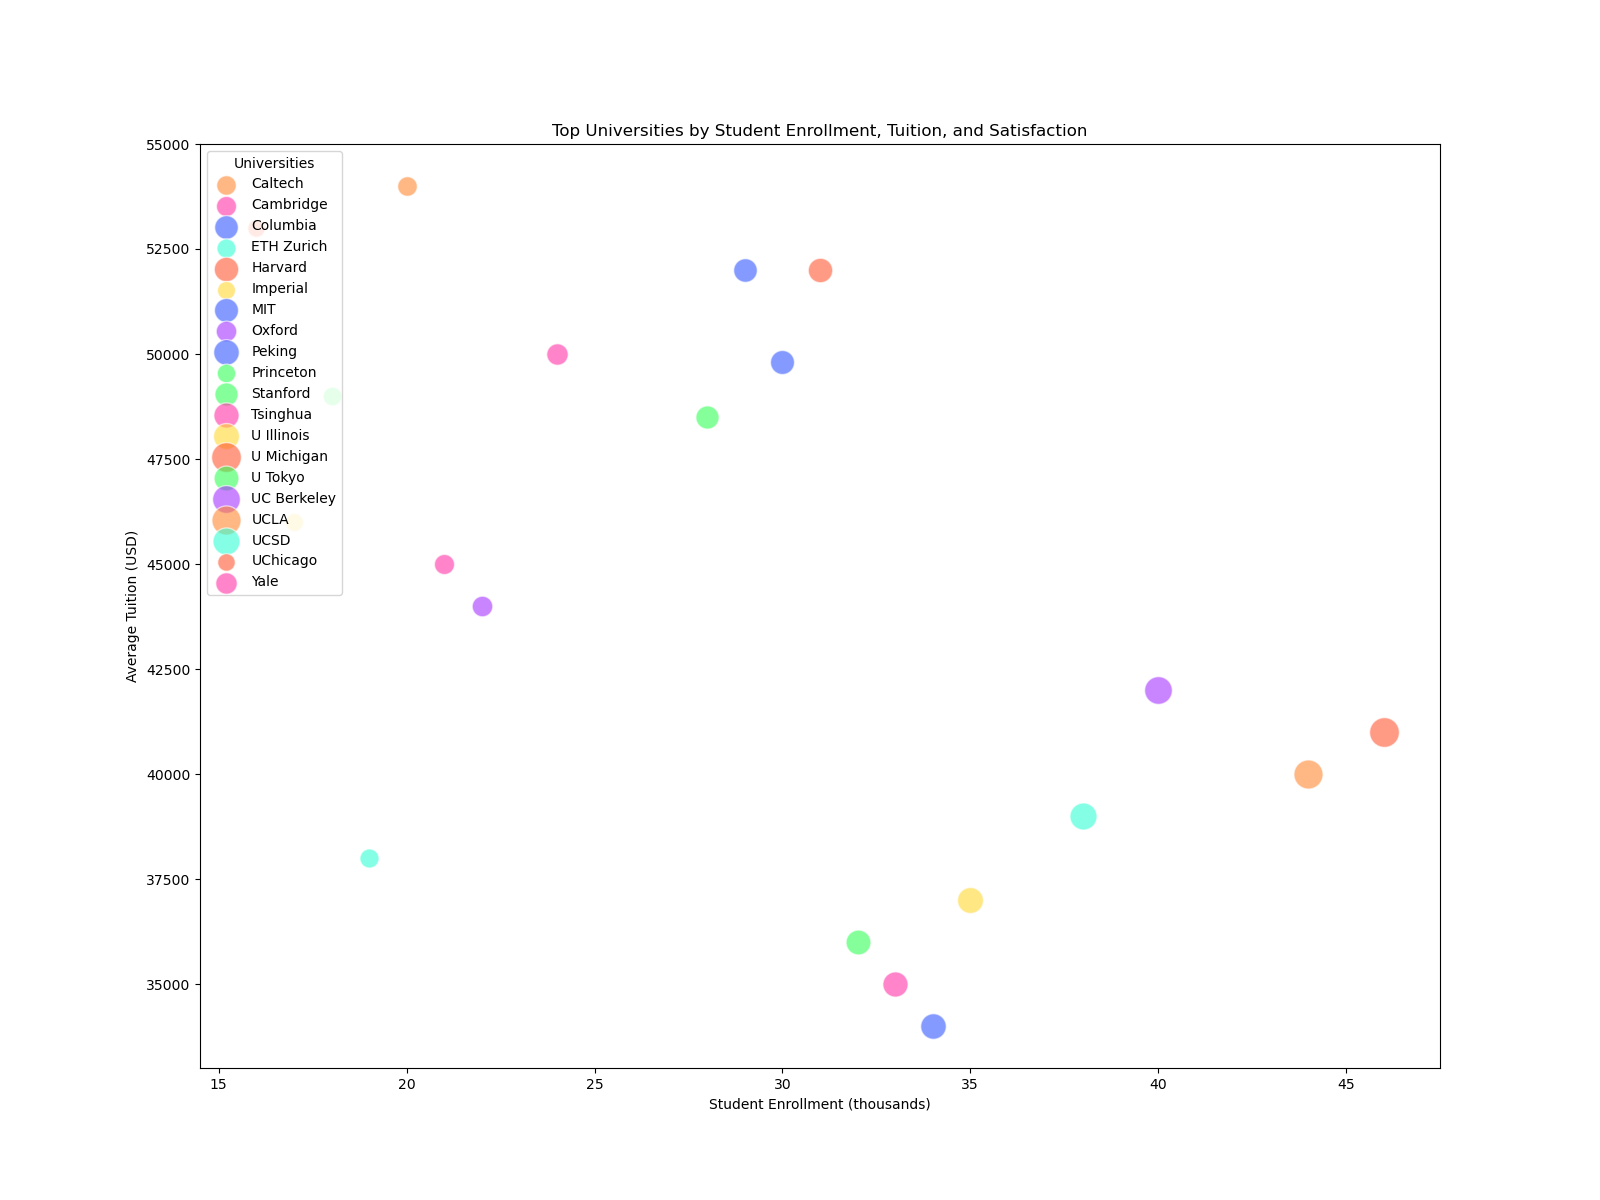

The data file committed next to this chart (first rows):
Topic: Education & Learning
destinations, student_enrollment, average_tuition, student_satisfaction
Harvard, 31, 52000, 9.3
Stanford, 28, 48500, 9.1
MIT, 30, 49800, 9.2
Cambridge, 21, 45000, 8.9
Oxford, 22, 44000, 8.8
Caltech, 20, 54000, 9.0
ETHZurich, 19, 38000, 8.7
Imperial, 17, 46000, 8.5
UChicago, 16, 53000, 9.0
Princeton, 18, 49000, 9.4
Columbia, 29, 52000, 9.2
Yale, 24, 50000, 9.3
UCBerkeley, 40, 42000, 8.6
UCLA, 44, 40000, 8.5
UCSD, 38, 39000, 8.4
UIllinois, 35, 37000, 8.3
UMichigan, 46, 41000, 8.7
UTokyo, 32, 36000, 8.8
Peking, 34, 34000, 8.6
Tsinghua, 33, 35000, 8.7
